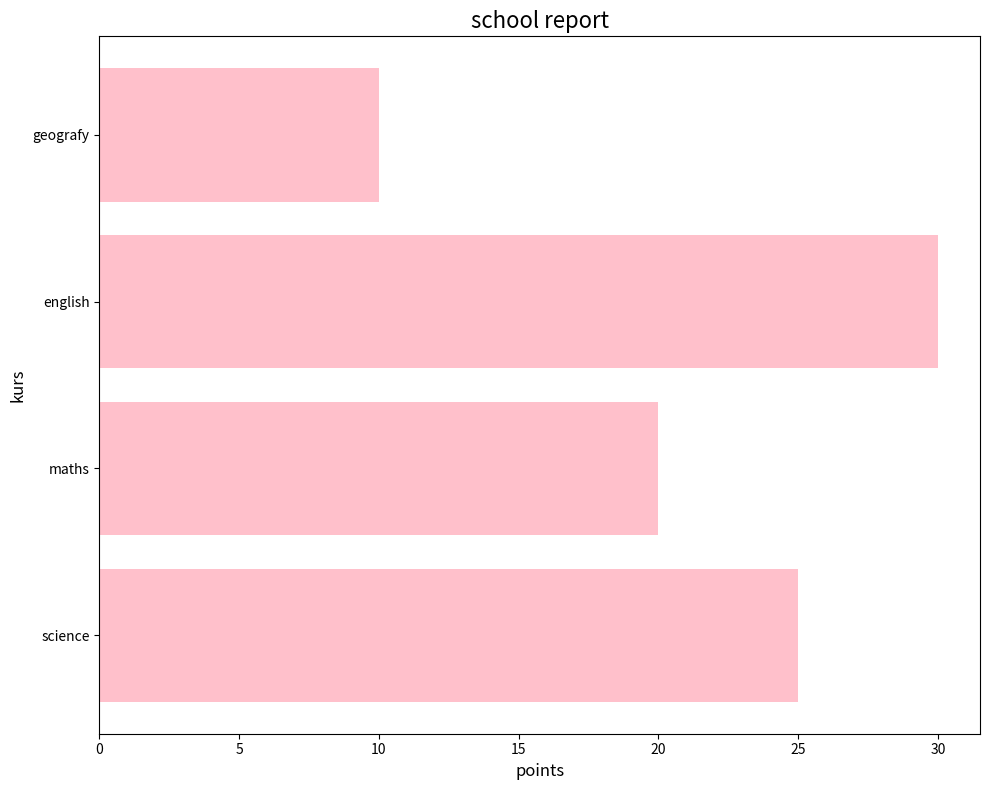

Here is the Python script that generated this plot:
import matplotlib.pyplot as plt

kurs = ["science",
     "maths",
     "english",
     "geografy"]
points = [25, 20, 30, 10,]

plt.figure(figsize=(10, 8))
plt.barh(kurs, points, color="pink")

plt.xlabel("points", fontsize=12)
plt.ylabel("kurs", fontsize=12)
plt.title("school report", fontsize=16)
plt.tight_layout()

plt.show()